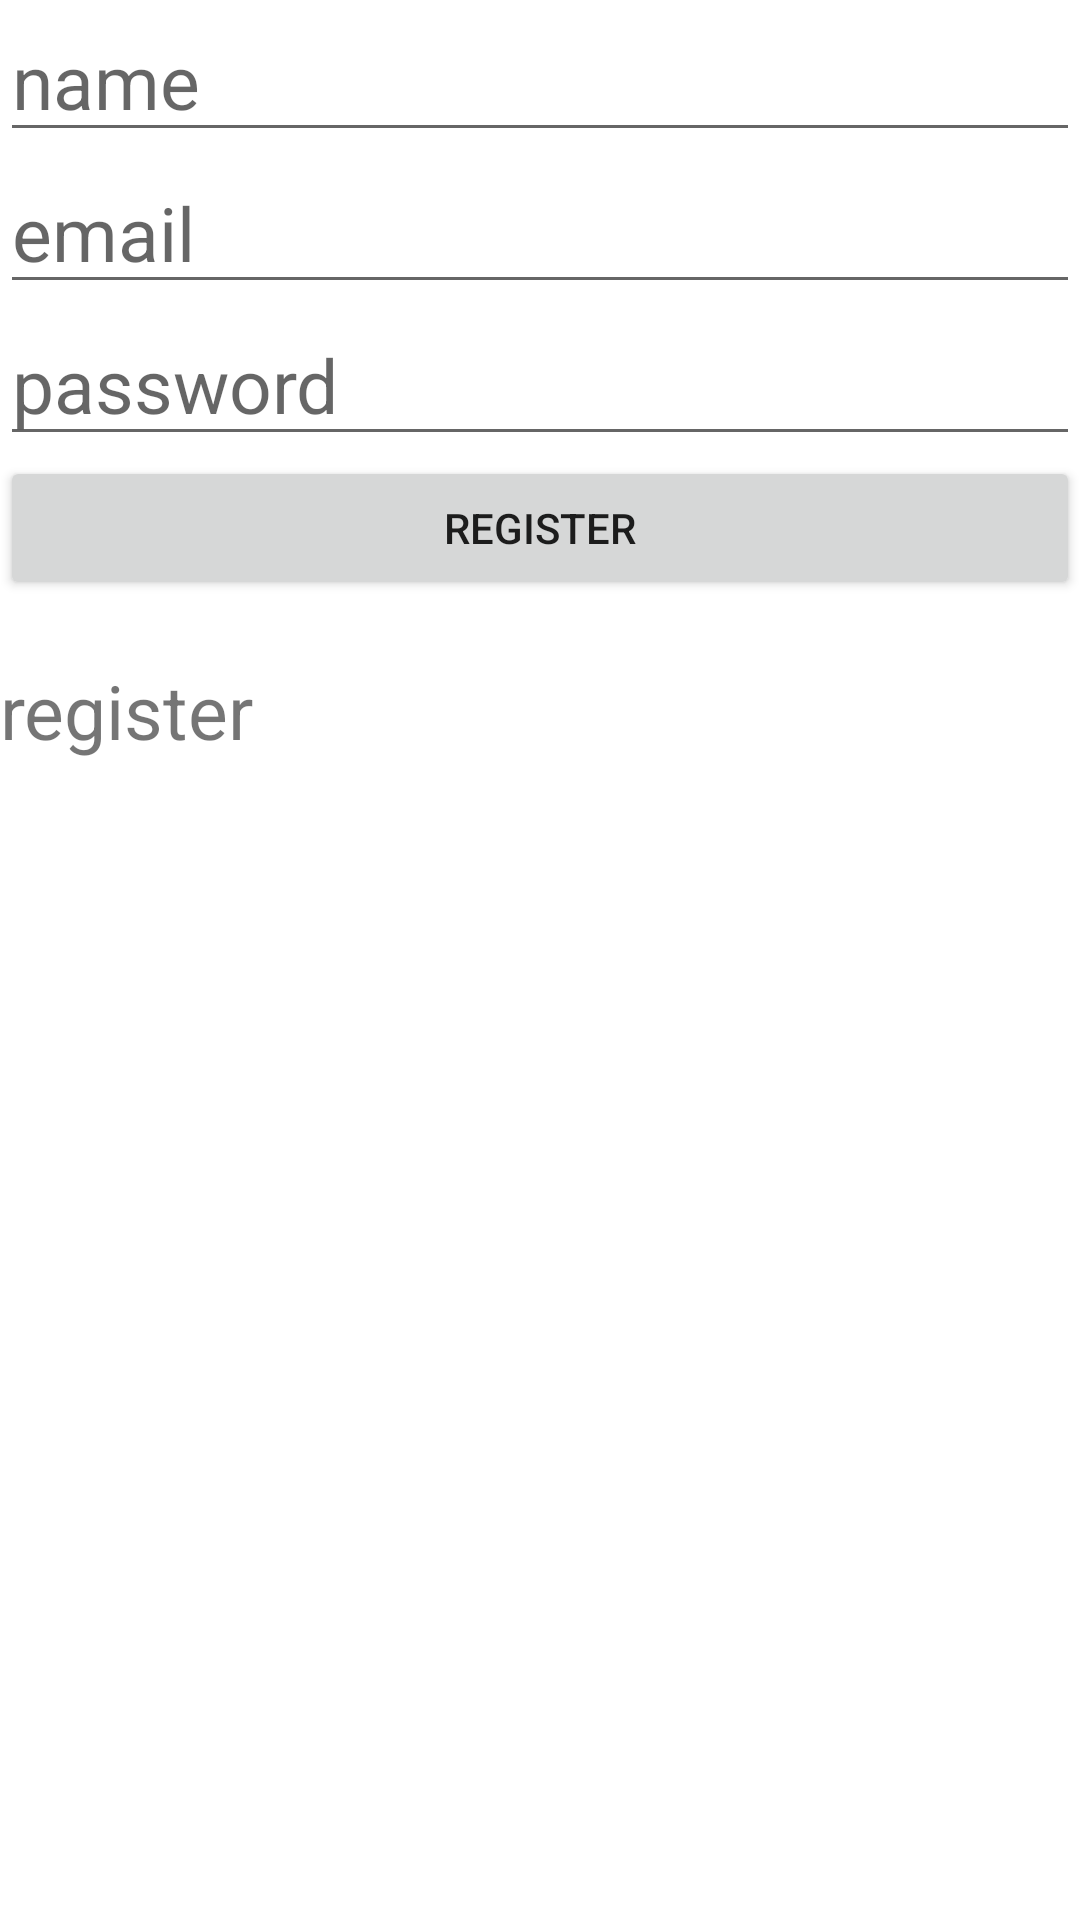

Here is an Android app screen rendered from its layout file. Give the layout XML and the strings, colors and styles it references.
<!-- AndroidManifest.xml: application theme Theme.DailyApps -->
<!-- res/layout/activity_register.xml -->
<?xml version="1.0" encoding="utf-8"?>
<LinearLayout xmlns:android="http://schemas.android.com/apk/res/android"
    xmlns:app="http://schemas.android.com/apk/res-auto"
    xmlns:tools="http://schemas.android.com/tools"
    android:layout_width="match_parent"
    android:layout_height="match_parent"
    android:orientation="vertical"
    tools:context=".register">

    <EditText
        android:layout_width="match_parent"
        android:layout_height="wrap_content"
        android:textSize="25dp"
        android:id="@+id/name"
        android:hint="name"/>

    <EditText
        android:layout_width="match_parent"
        android:layout_height="wrap_content"
        android:textSize="25dp"
        android:id="@+id/email"
        android:hint="email"
        android:inputType="textEmailAddress"/>

    <EditText
        android:layout_width="match_parent"
        android:layout_height="wrap_content"
        android:textSize="25dp"
        android:id="@+id/password"
        android:hint="password"
        android:inputType="textPassword"/>

    <Button
        android:layout_width="match_parent"
        android:layout_height="wrap_content"
        android:text="register"
        android:id="@+id/registerbtn"/>

    <TextView
        android:layout_width="match_parent"
        android:layout_height="wrap_content"
        android:id="@+id/status"
        android:textSize="25dp"
        android:layout_marginTop="20dp"
        android:text="register"/>


</LinearLayout>
<!-- resources referenced by this layout -->
<resources>
  <style name="Theme.DailyApps" parent="Theme.MaterialComponents.DayNight.DarkActionBar">
          
          <item name="colorPrimary">@color/purple_500</item>
          <item name="colorPrimaryVariant">@color/purple_700</item>
          <item name="colorOnPrimary">@color/white</item>
          
          <item name="colorSecondary">@color/teal_200</item>
          <item name="colorSecondaryVariant">@color/teal_700</item>
          <item name="colorOnSecondary">@color/black</item>
          
          <item name="android:statusBarColor" tools:targetApi="l">?attr/colorPrimaryVariant</item>
          
      </style>
  <!-- not gathered from this repository: default colours our renderer supplied (Android Studio template values) -->
  <color name="purple_500">#FF6200EE</color>
  <color name="purple_700">#FF3700B3</color>
  <color name="teal_200">#FF03DAC5</color>
  <color name="teal_700">#FF018786</color>
  <color name="black">#FF000000</color>
  <color name="white">#FFFFFFFF</color>
</resources>
